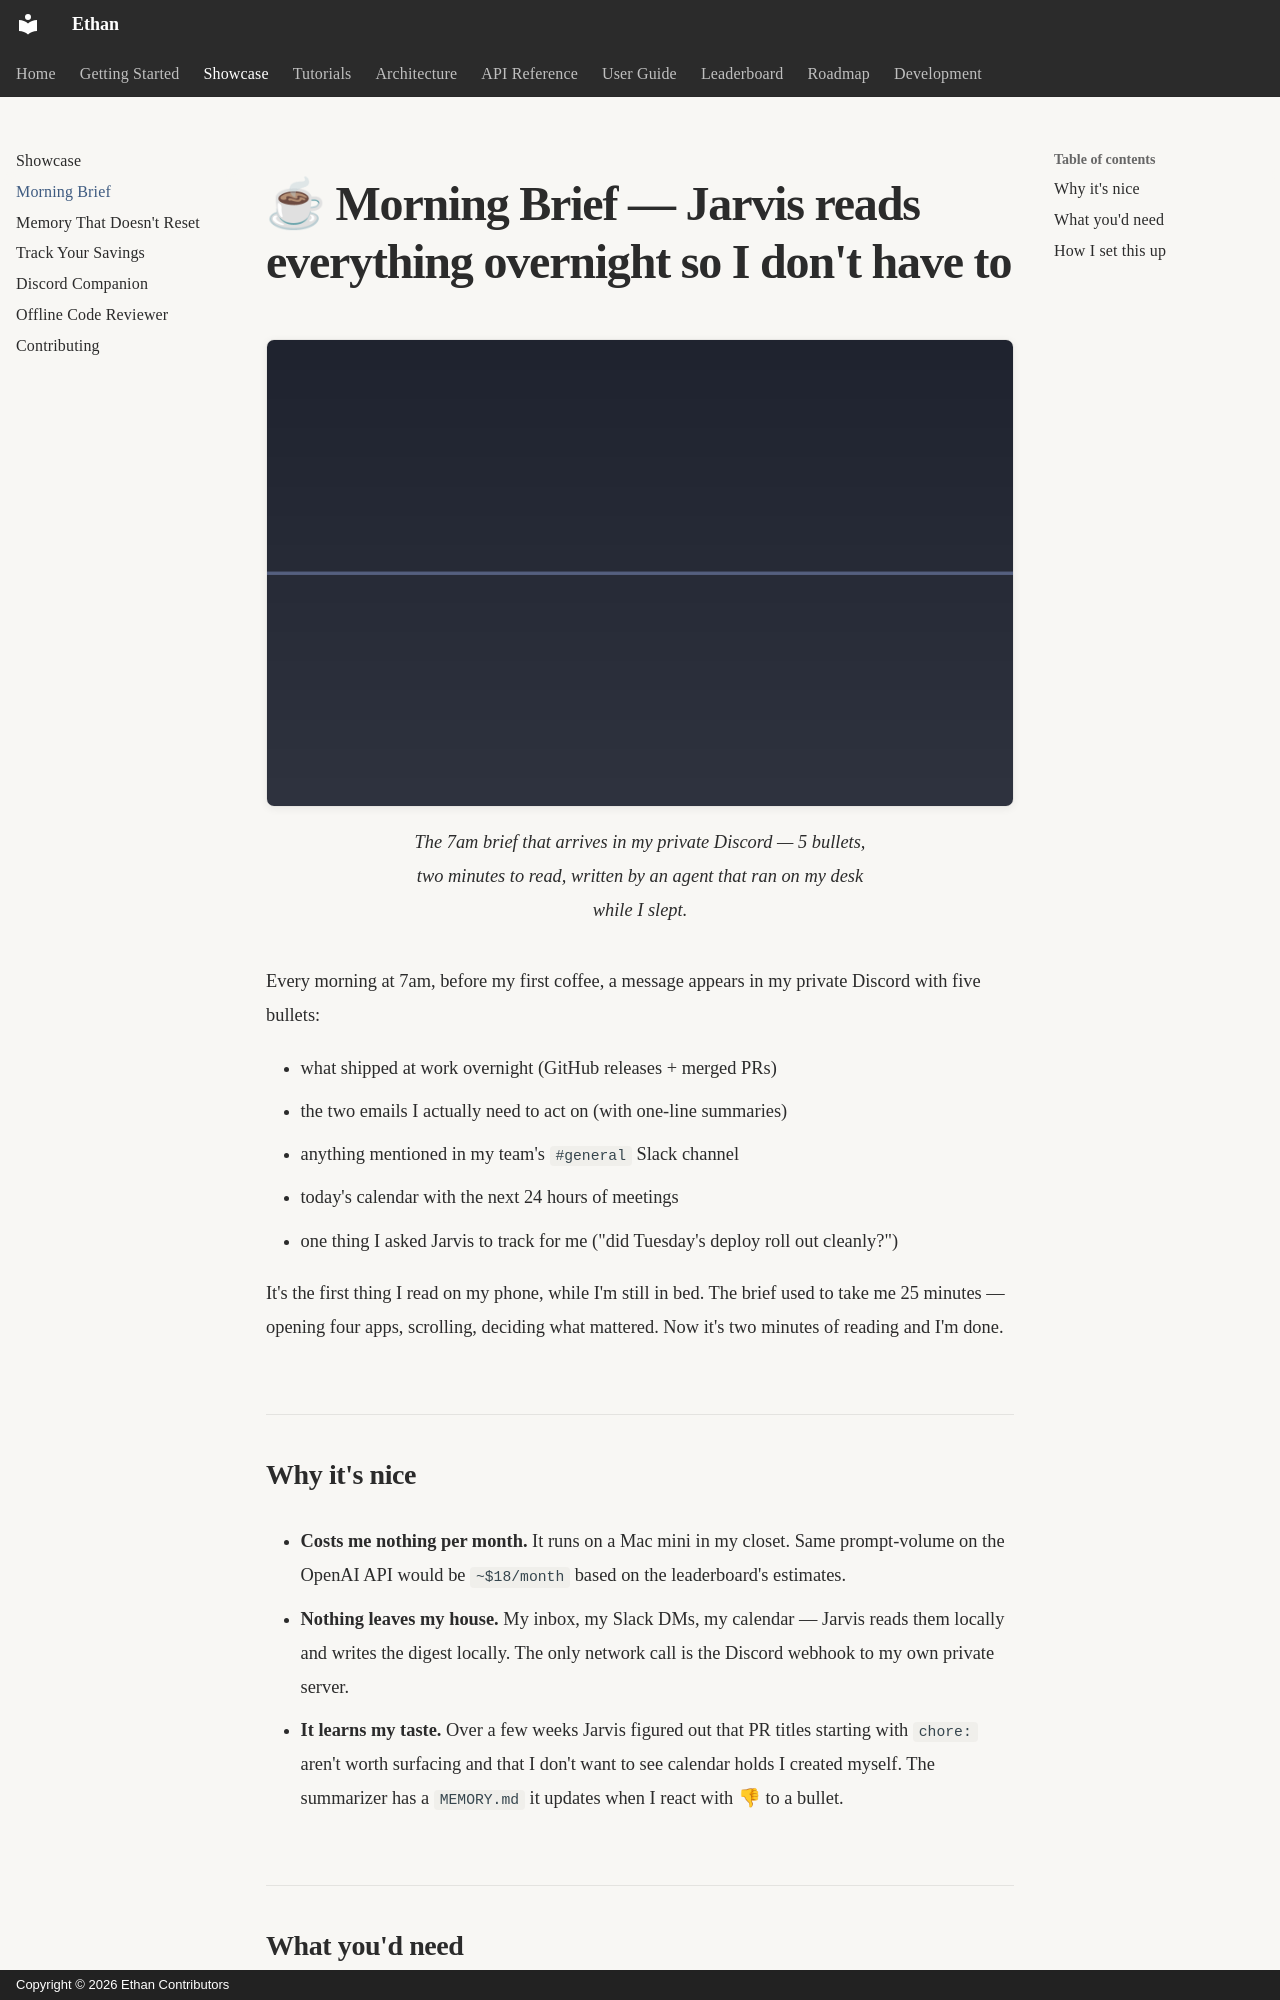

repository: seclib/Ethan · page: showcase/morning-brief/index.html · generator: mkdocs · copyright: Copyright © 2026 Ethan Contributors

---
title: Morning Brief
description: Slack, email, GitHub, and calendar — summarized into a 5-bullet brief on your phone by 7am
---

# ☕ Morning Brief — Jarvis reads everything overnight so I don't have to

<figure markdown>
  ![Morning brief in Discord](../assets/showcase/coding-assistant.png){ .showcase-screenshot loading=lazy }
  <figcaption>The 7am brief that arrives in my private Discord — 5 bullets, two minutes to read, written by an agent that ran on my desk while I slept.</figcaption>
</figure>

Every morning at 7am, before my first coffee, a message appears in my private Discord with five bullets:

- what shipped at work overnight (GitHub releases + merged PRs)
- the two emails I actually need to act on (with one-line summaries)
- anything mentioned in my team's `#general` Slack channel
- today's calendar with the next 24 hours of meetings
- one thing I asked Jarvis to track for me ("did Tuesday's deploy roll out cleanly?")

It's the first thing I read on my phone, while I'm still in bed. The brief used to take me 25 minutes — opening four apps, scrolling, deciding what mattered. Now it's two minutes of reading and I'm done.

## Why it's nice

- **Costs me nothing per month.** It runs on a Mac mini in my closet. Same prompt-volume on the OpenAI API would be `~$18/month` based on the leaderboard's estimates.
- **Nothing leaves my house.** My inbox, my Slack DMs, my calendar — Jarvis reads them locally and writes the digest locally. The only network call is the Discord webhook to my own private server.
- **It learns my taste.** Over a few weeks Jarvis figured out that PR titles starting with `chore:` aren't worth surfacing and that I don't want to see calendar holds I created myself. The summarizer has a `MEMORY.md` it updates when I react with 👎 to a bullet.
